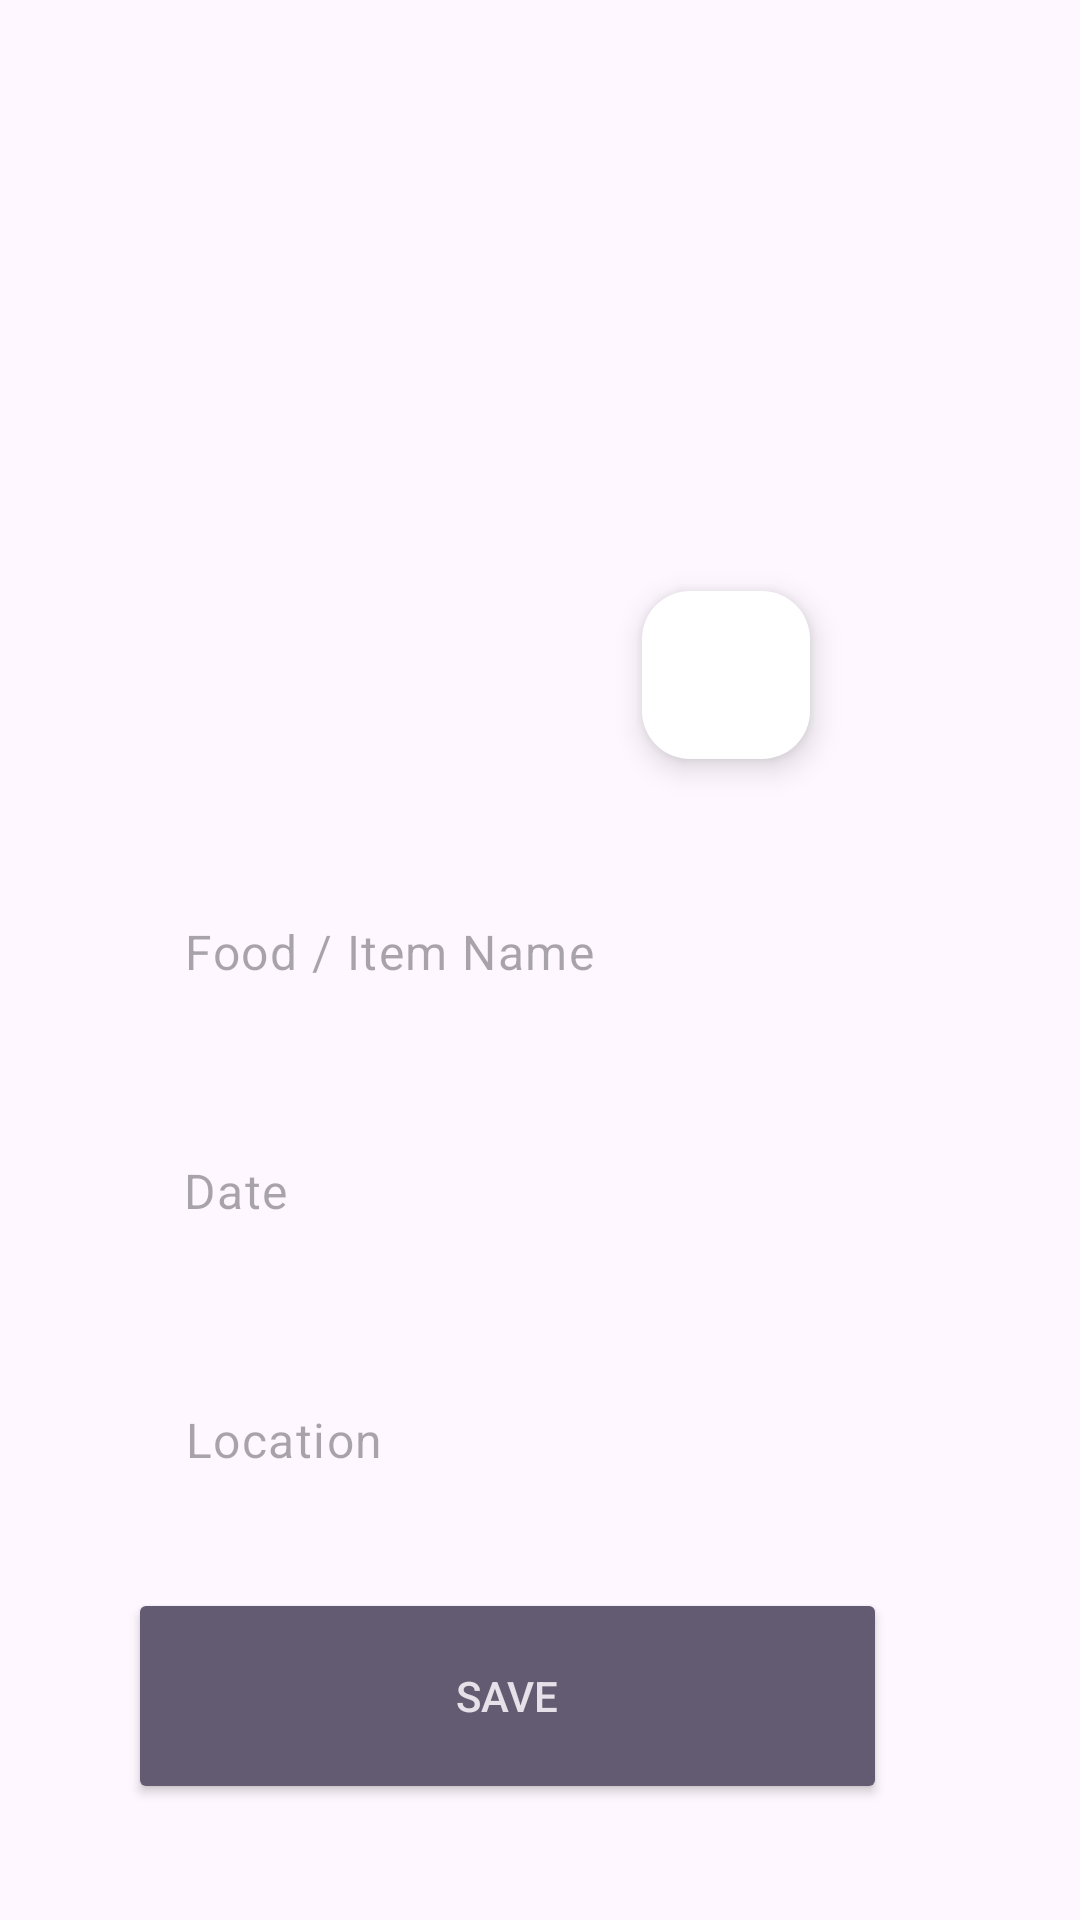

Android layout source for this screen:
<!-- AndroidManifest.xml: application theme Theme.TestAsg2 -->
<!-- res/layout/activity_main.xml -->
<?xml version="1.0" encoding="utf-8"?>
<androidx.constraintlayout.widget.ConstraintLayout xmlns:android="http://schemas.android.com/apk/res/android"
    xmlns:app="http://schemas.android.com/apk/res-auto"
    xmlns:tools="http://schemas.android.com/tools"
    android:layout_width="match_parent"
    android:layout_height="match_parent"
    tools:context=".MainActivity">

    <ImageView
        android:id="@+id/displayImage"
        android:layout_width="355dp"
        android:layout_height="198dp"
        android:layout_marginTop="72dp"
        app:layout_constraintEnd_toEndOf="parent"
        app:layout_constraintHorizontal_bias="0.496"
        app:layout_constraintStart_toStartOf="parent"
        app:layout_constraintTop_toTopOf="parent"
        app:srcCompat="@drawable/baseline_camera_alt_24" />

    <com.google.android.material.floatingactionbutton.FloatingActionButton
        android:id="@+id/addImageBtn"
        android:layout_width="66dp"
        android:layout_height="56dp"
        android:clickable="true"
        app:backgroundTint="@color/white"
        app:layout_constraintBottom_toBottomOf="@+id/displayImage"
        app:layout_constraintEnd_toEndOf="parent"
        app:layout_constraintHorizontal_bias="0.704"
        app:layout_constraintStart_toStartOf="parent"
        app:layout_constraintTop_toTopOf="parent"
        app:layout_constraintVertical_bias="0.92"
        android:onClick="Upload_image"
        app:srcCompat="@drawable/add" />

    <EditText
        android:id="@+id/editTextText"
        style="@style/Widget.Material3.AutoCompleteTextView.OutlinedBox"
        android:layout_width="247dp"
        android:layout_height="51dp"
        android:layout_marginTop="24dp"
        android:ems="10"
        android:hint="Food / Item Name"
        android:inputType="text"
        android:scrollbarSize="10dp"
        app:layout_constraintEnd_toEndOf="parent"
        app:layout_constraintHorizontal_bias="0.402"
        app:layout_constraintStart_toStartOf="parent"
        app:layout_constraintTop_toBottomOf="@+id/displayImage" />

    <EditText
        android:id="@+id/dateEditText"
        style="@style/Widget.Material3.AutoCompleteTextView.FilledBox.Dense"
        android:layout_width="251dp"
        android:layout_height="56dp"
        android:layout_marginTop="16dp"
        android:ems="10"
        android:hint="Date"
        android:inputType="date"
        app:layout_constraintEnd_toEndOf="parent"
        app:layout_constraintHorizontal_bias="0.412"
        app:layout_constraintStart_toStartOf="parent"
        app:layout_constraintTop_toBottomOf="@+id/editTextText" />

    <EditText
        android:id="@+id/editTextText2"
        style="@style/Widget.Material3.AutoCompleteTextView.FilledBox"
        android:layout_width="250dp"
        android:layout_height="56dp"
        android:layout_marginTop="28dp"
        android:ems="10"
        android:hint="Location"
        android:inputType="text"
        app:layout_constraintEnd_toEndOf="parent"
        app:layout_constraintHorizontal_bias="0.416"
        app:layout_constraintStart_toStartOf="parent"
        app:layout_constraintTop_toBottomOf="@+id/dateEditText" />

    <Button
        android:id="@+id/saveBtn"
        style="@style/Widget.AppCompat.Button.Colored"
        android:layout_width="253dp"
        android:layout_height="72dp"
        android:layout_marginTop="24dp"
        android:text="Save"
        app:layout_constraintBottom_toBottomOf="parent"
        app:layout_constraintEnd_toEndOf="parent"
        app:layout_constraintHorizontal_bias="0.398"
        app:layout_constraintStart_toStartOf="parent"
        android:onClick="save_data"
        app:layout_constraintTop_toBottomOf="@+id/editTextText2"
        app:layout_constraintVertical_bias="0.102" />


</androidx.constraintlayout.widget.ConstraintLayout>
<!-- resources referenced by this layout -->
<resources>
  <style name="Theme.TestAsg2" parent="Base.Theme.TestAsg2" />
  <style name="Base.Theme.TestAsg2" parent="Theme.Material3.DayNight.NoActionBar">
          
          
      </style>
  <!-- not gathered from this repository: default colours our renderer supplied (Android Studio template values) -->
  <color name="white">#FFFFFFFF</color>
</resources>
